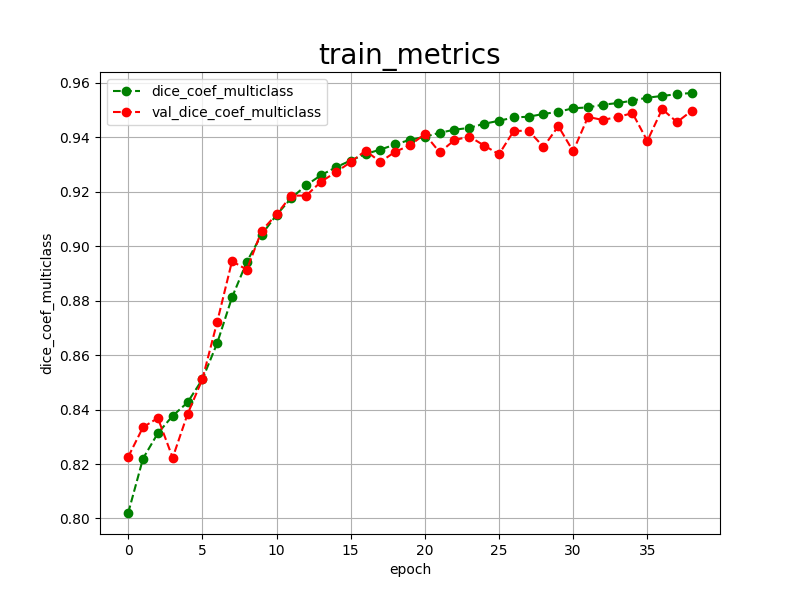

Values plotted in this chart, from the file beside it:
epoch, dice_coef_multiclass, val_dice_coef_multiclass, 
0, 0.8020, 0.8226
1, 0.8220, 0.8335
2, 0.8313, 0.8369
3, 0.8377, 0.8223
4, 0.8426, 0.8383
5, 0.8511, 0.8511
6, 0.8644, 0.8722
7, 0.8812, 0.8945
8, 0.8943, 0.8914
9, 0.9043, 0.9057
10, 0.9115, 0.9117
11, 0.9177, 0.9186
12, 0.9224, 0.9186
13, 0.9261, 0.9237
14, 0.9290, 0.9272
15, 0.9315, 0.9309
16, 0.9339, 0.9351
17, 0.9355, 0.9310
18, 0.9374, 0.9347
19, 0.9391, 0.9371
20, 0.9402, 0.9412
21, 0.9417, 0.9345
22, 0.9428, 0.9390
23, 0.9435, 0.9403
24, 0.9450, 0.9370
25, 0.9461, 0.9338
26, 0.9473, 0.9424
27, 0.9476, 0.9424
28, 0.9486, 0.9365
29, 0.9494, 0.9441
30, 0.9507, 0.9349
31, 0.9510, 0.9475
32, 0.9520, 0.9464
33, 0.9526, 0.9475
34, 0.9535, 0.9489
35, 0.9546, 0.9387
36, 0.9552, 0.9504
37, 0.9559, 0.9456
38, 0.9563, 0.9498
